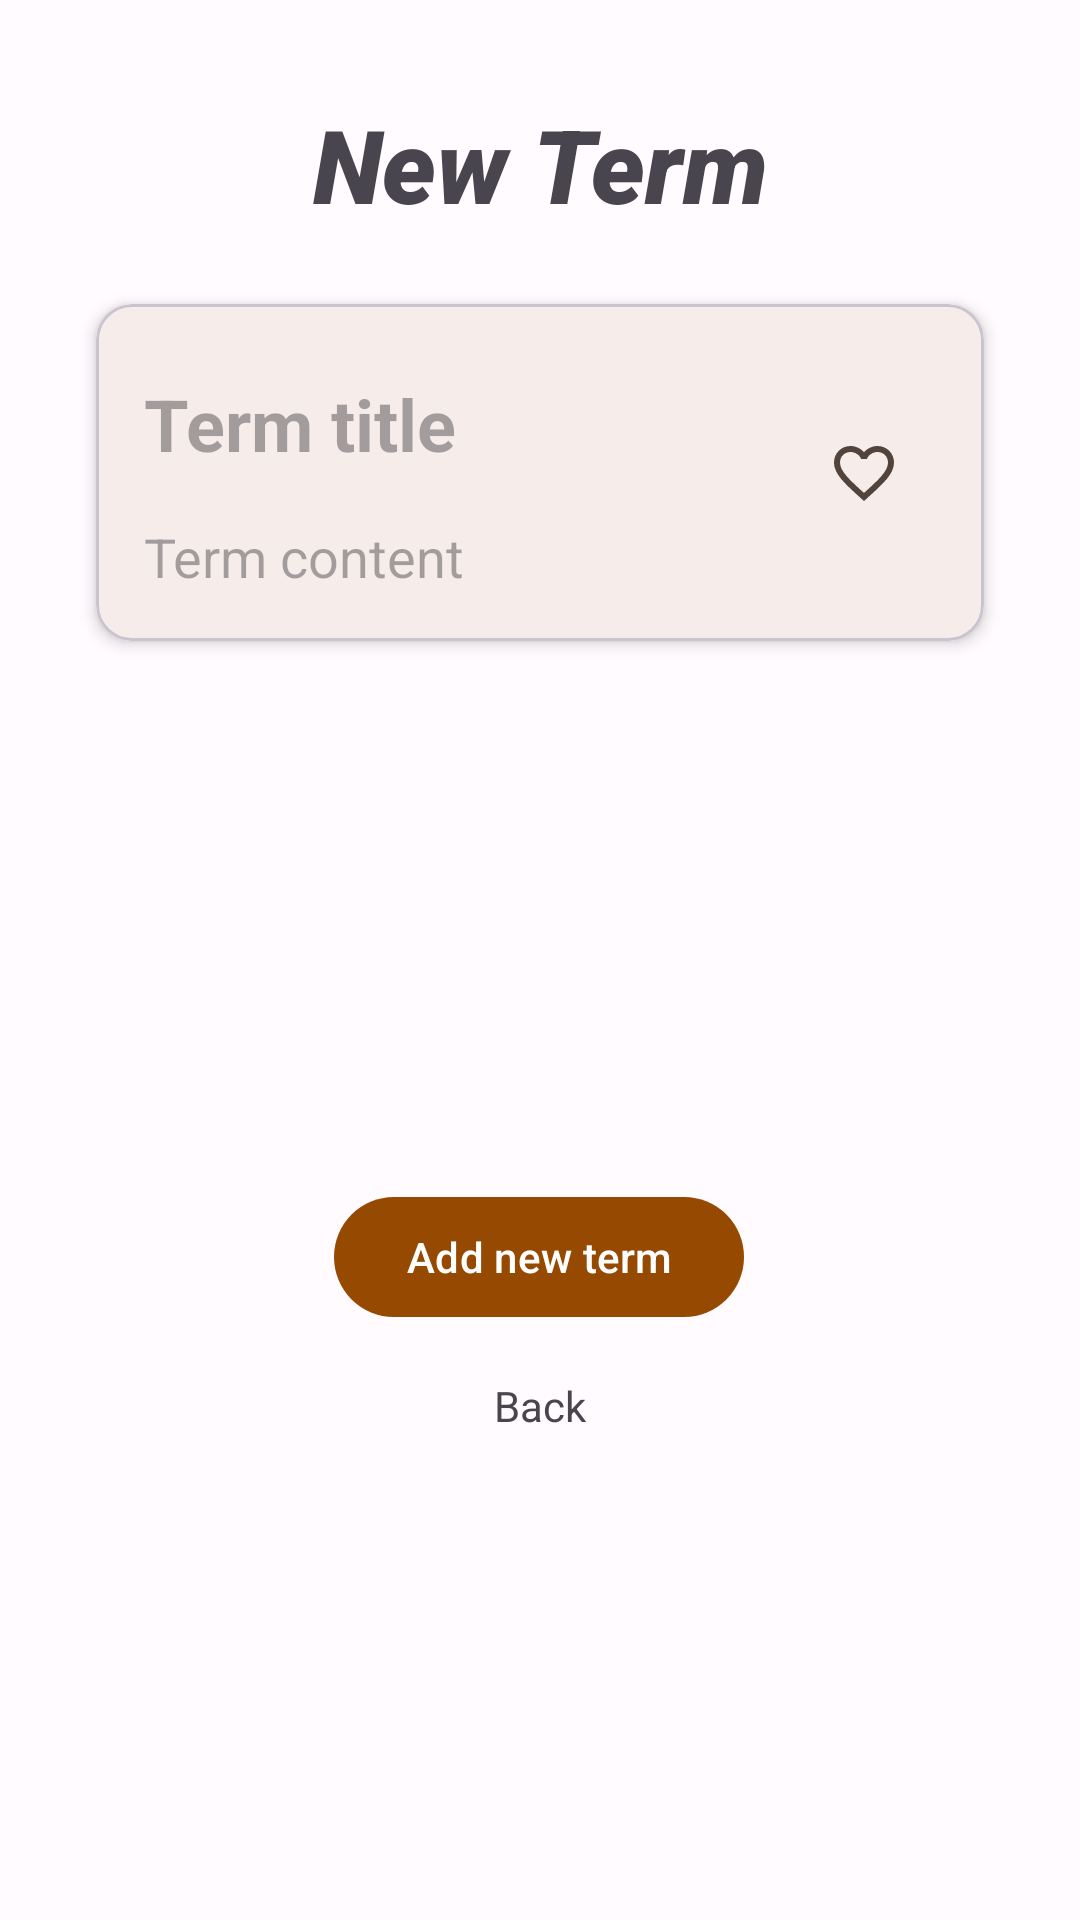

The Android layout XML behind this screen, and the referenced resources:
<!-- AndroidManifest.xml: application theme Theme.JavaDict -->
<!-- res/layout/fragment_term_add.xml -->
<?xml version="1.0" encoding="utf-8"?>
<FrameLayout xmlns:android="http://schemas.android.com/apk/res/android"
    xmlns:app="http://schemas.android.com/apk/res-auto"
    xmlns:tools="http://schemas.android.com/tools"
    android:layout_width="match_parent"
    android:layout_height="match_parent"
    tools:context=".fragments.add.TermAddFragment">

    <androidx.constraintlayout.widget.ConstraintLayout
        android:layout_width="match_parent"
        android:layout_height="match_parent"
        tools:context=".MainActivity">

        <com.google.android.material.textview.MaterialTextView
            android:id="@+id/addTermTitleLabel"
            android:layout_width="wrap_content"
            android:layout_height="wrap_content"
            android:layout_marginStart="32dp"
            android:layout_marginTop="32dp"
            android:layout_marginEnd="32dp"
            android:fontFamily="sans-serif-black"
            android:text="@string/new_term"
            android:textSize="34sp"
            android:textStyle="bold|italic"
            app:layout_constraintEnd_toEndOf="parent"
            app:layout_constraintStart_toStartOf="parent"
            app:layout_constraintTop_toTopOf="parent" />

        <ImageButton
            android:id="@+id/addShareIconButton"
            android:layout_width="wrap_content"
            android:layout_height="wrap_content"
            android:layout_marginStart="32dp"
            android:layout_marginTop="32dp"
            android:layout_marginEnd="32dp"
            android:layout_marginBottom="32dp"
            android:background="@null"
            android:src="@drawable/share"
            app:layout_constraintBottom_toTopOf="@+id/addCard"
            app:layout_constraintEnd_toEndOf="parent"
            app:layout_constraintStart_toEndOf="@+id/addTermTitleLabel"
            app:layout_constraintTop_toTopOf="parent"
            app:layout_constraintVertical_bias="0.75"
            android:importantForAccessibility="no" />

        <com.google.android.material.card.MaterialCardView
            android:id="@+id/addCard"
            app:cardCornerRadius="12dp"
            app:cardElevation="3dp"
            app:layout_constraintEnd_toEndOf="parent"
            app:layout_constraintStart_toStartOf="parent"
            app:layout_constraintTop_toBottomOf="@+id/addTermTitleLabel"
            android:layout_width="0dp"
            android:layout_height="wrap_content"
            android:layout_marginStart="32dp"
            android:layout_marginTop="24dp"
            android:layout_marginEnd="32dp">

            <androidx.constraintlayout.widget.ConstraintLayout
                android:layout_width="match_parent"
                android:layout_height="match_parent">

                <com.google.android.material.textfield.TextInputEditText
                    android:id="@+id/addTermTitleTextField"
                    android:layout_width="0dp"
                    android:layout_height="wrap_content"
                    android:layout_marginStart="16dp"
                    android:layout_marginTop="16dp"
                    android:layout_marginEnd="16dp"
                    android:background="@null"
                    android:ems="10"
                    android:hint="@string/term_title"
                    android:importantForAutofill="no"
                    android:inputType="text"
                    android:minHeight="48dp"
                    android:singleLine="true"
                    android:textAlignment="viewStart"
                    android:textSize="24sp"
                    android:textStyle="bold"
                    app:layout_constraintEnd_toStartOf="@+id/addTermFavorite"
                    app:layout_constraintStart_toStartOf="parent"
                    app:layout_constraintTop_toTopOf="parent" />

                <com.google.android.material.textfield.TextInputEditText
                    android:id="@+id/addTermContentTextField"
                    android:layout_width="0dp"
                    android:layout_height="wrap_content"
                    android:layout_marginStart="16dp"
                    android:layout_marginTop="8dp"
                    android:layout_marginEnd="16dp"
                    android:layout_marginBottom="16dp"
                    android:background="@null"
                    android:ems="10"
                    android:hint="@string/term_content"
                    android:importantForAutofill="no"
                    android:inputType="textMultiLine"
                    android:textAlignment="viewStart"
                    app:layout_constraintBottom_toBottomOf="parent"
                    app:layout_constraintEnd_toStartOf="@+id/addTermFavorite"
                    app:layout_constraintStart_toStartOf="parent"
                    app:layout_constraintTop_toBottomOf="@+id/addTermTitleTextField" />

                <com.google.android.material.checkbox.MaterialCheckBox
                    android:id="@+id/addTermFavorite"
                    android:layout_width="wrap_content"
                    android:layout_height="wrap_content"
                    android:layout_marginTop="16dp"
                    android:layout_marginEnd="16dp"
                    android:layout_marginBottom="16dp"
                    android:button="@drawable/checkbox_favorite"
                    app:layout_constraintBottom_toBottomOf="parent"
                    app:layout_constraintEnd_toEndOf="parent"
                    app:layout_constraintTop_toTopOf="parent" />

            </androidx.constraintlayout.widget.ConstraintLayout>
        </com.google.android.material.card.MaterialCardView>

        <com.google.android.material.button.MaterialButton
            android:id="@+id/addTermButton"
            app:layout_constraintBottom_toBottomOf="parent"
            app:layout_constraintEnd_toEndOf="parent"
            app:layout_constraintHorizontal_bias="0.498"
            app:layout_constraintStart_toStartOf="parent"
            app:layout_constraintTop_toBottomOf="@+id/addCard"
            android:layout_width="wrap_content"
            android:layout_height="wrap_content"
            android:layout_marginStart="32dp"
            android:layout_marginTop="16dp"
            android:layout_marginEnd="32dp"
            android:layout_marginBottom="32dp"
            android:text="@string/add_term" />

        <com.google.android.material.textview.MaterialTextView
            android:id="@+id/addBackTextButton"
            app:layout_constraintBottom_toBottomOf="parent"
            app:layout_constraintEnd_toEndOf="parent"
            app:layout_constraintStart_toStartOf="parent"
            app:layout_constraintTop_toBottomOf="@+id/addTermButton"
            app:layout_constraintVertical_bias="0.0"
            android:layout_width="wrap_content"
            android:layout_height="wrap_content"
            android:layout_marginStart="32dp"
            android:layout_marginTop="16dp"
            android:layout_marginEnd="32dp"
            android:layout_marginBottom="32dp"
            android:clickable="true"
            android:focusable="true"
            android:text="@string/back" />

    </androidx.constraintlayout.widget.ConstraintLayout>
</FrameLayout>
<!-- resources referenced by this layout -->
<resources>
  <!-- drawable checkbox_favorite (drawable) -->
  <?xml version="1.0" encoding="utf-8"?>
  <selector xmlns:android="http://schemas.android.com/apk/res/android">
      <item android:drawable="@drawable/favorite_false" android:state_checked="false"/>
      <item android:drawable="@drawable/favorite_true" android:state_checked="true"/>
  </selector>
  <string name="add_term">Add new term</string>
  <string name="back">Back</string>
  <string name="new_term">New Term</string>
  <string name="term_content">Term content</string>
  <string name="term_title">Term title</string>
  <style name="Theme.JavaDict" parent="Base.Theme.JavaDict" />
  <!-- drawable favorite_false (drawable) -->
  <vector android:height="24dp" android:tint="@color/md_theme_light_primary"
      android:viewportHeight="24" android:viewportWidth="24"
      android:width="24dp" xmlns:android="http://schemas.android.com/apk/res/android">
      <path android:fillColor="@color/md_theme_light_primary" android:pathData="M16.5,3c-1.74,0 -3.41,0.81 -4.5,2.09C10.91,3.81 9.24,3 7.5,3 4.42,3 2,5.42 2,8.5c0,3.78 3.4,6.86 8.55,11.54L12,21.35l1.45,-1.32C18.6,15.36 22,12.28 22,8.5 22,5.42 19.58,3 16.5,3zM12.1,18.55l-0.1,0.1 -0.1,-0.1C7.14,14.24 4,11.39 4,8.5 4,6.5 5.5,5 7.5,5c1.54,0 3.04,0.99 3.57,2.36h1.87C13.46,5.99 14.96,5 16.5,5c2,0 3.5,1.5 3.5,3.5 0,2.89 -3.14,5.74 -7.9,10.05z"/>
  </vector>
  <!-- drawable favorite_true (drawable) -->
  <vector android:height="24dp" android:tint="@color/md_theme_light_primary"
      android:viewportHeight="24" android:viewportWidth="24"
      android:width="24dp" xmlns:android="http://schemas.android.com/apk/res/android">
      <path android:fillColor="@color/md_theme_light_primary" android:pathData="M12,21.35l-1.45,-1.32C5.4,15.36 2,12.28 2,8.5 2,5.42 4.42,3 7.5,3c1.74,0 3.41,0.81 4.5,2.09C13.09,3.81 14.76,3 16.5,3 19.58,3 22,5.42 22,8.5c0,3.78 -3.4,6.86 -8.55,11.54L12,21.35z"/>
  </vector>
  <color name="md_theme_light_primary">#964900</color>
  <color name="md_theme_light_onPrimary">#FFFFFF</color>
  <color name="md_theme_light_primaryContainer">#FFDCC7</color>
  <color name="md_theme_light_onPrimaryContainer">#311300</color>
  <color name="md_theme_light_secondary">#755846</color>
  <color name="md_theme_light_onSecondary">#FFFFFF</color>
  <color name="md_theme_light_secondaryContainer">#FFDCC7</color>
  <color name="md_theme_light_onSecondaryContainer">#2B1709</color>
  <color name="md_theme_light_tertiary">#606134</color>
  <color name="md_theme_light_onTertiary">#FFFFFF</color>
  <color name="md_theme_light_tertiaryContainer">#E6E6AD</color>
  <color name="md_theme_light_onTertiaryContainer">#1C1D00</color>
  <color name="md_theme_light_error">#BA1A1A</color>
  <color name="md_theme_light_errorContainer">#FFDAD6</color>
  <color name="md_theme_light_onError">#FFFFFF</color>
  <color name="md_theme_light_onErrorContainer">#410002</color>
  <color name="md_theme_light_background">#FFFBFF</color>
  <color name="md_theme_light_onBackground">#201A17</color>
  <color name="md_theme_light_surface">#FFFBFF</color>
  <color name="md_theme_light_onSurface">#201A17</color>
  <color name="md_theme_light_surfaceVariant">#F4DED3</color>
  <color name="md_theme_light_onSurfaceVariant">#52443C</color>
  <color name="md_theme_light_outline">#84746A</color>
  <color name="md_theme_light_inverseOnSurface">#FBEEE8</color>
  <color name="md_theme_light_inverseSurface">#362F2B</color>
  <color name="md_theme_light_inversePrimary">#FFB787</color>
</resources>
